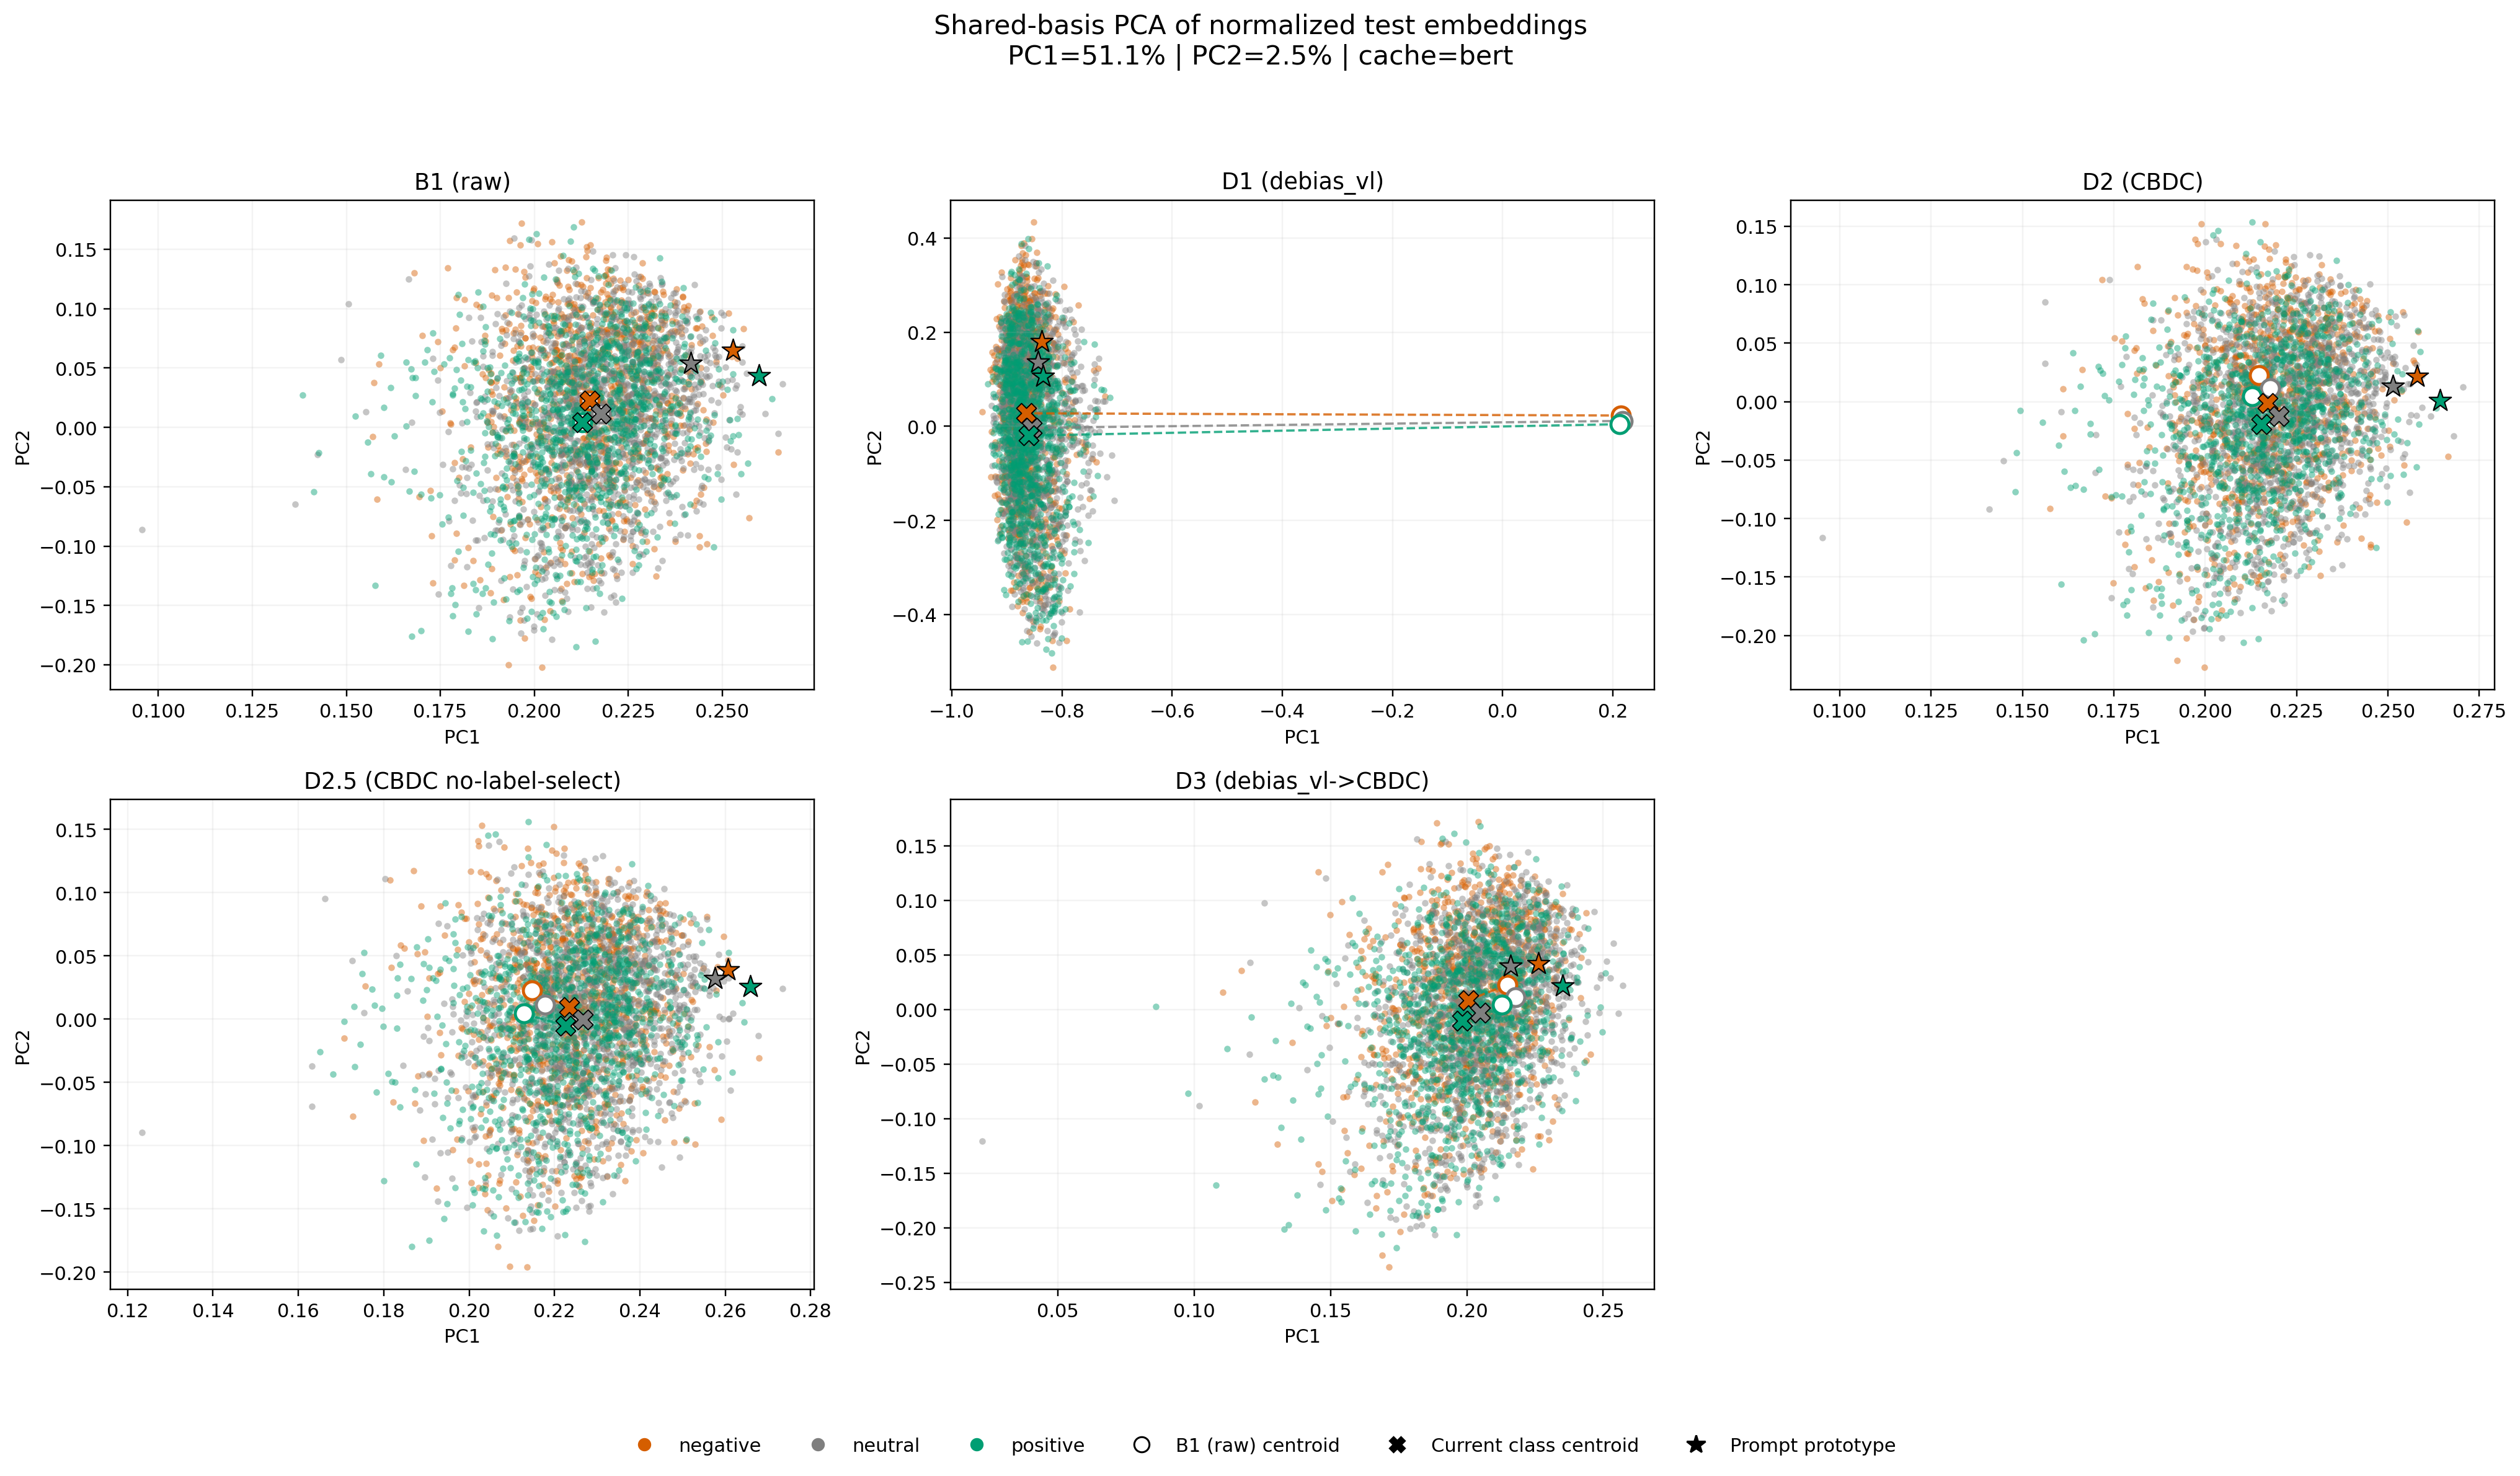

Data behind this chart, as committed beside it:
condition, kind, label, sample_index, pc1, pc2
B1 (raw), sample, neutral, 0, 0.1835, -0.07844
B1 (raw), sample, positive, 1, 0.2107, -1.1062249541282654e-05
B1 (raw), sample, negative, 2, 0.1992, 0.04933
B1 (raw), sample, positive, 3, 0.2349, 0.006343
B1 (raw), sample, positive, 4, 0.2207, -0.03746
B1 (raw), sample, positive, 5, 0.2251, 0.005852
B1 (raw), sample, negative, 6, 0.2458, 0.007112
B1 (raw), sample, negative, 7, 0.2234, 0.02133
B1 (raw), sample, neutral, 8, 0.2169, 0.03458
B1 (raw), sample, neutral, 9, 0.2208, 0.01192
B1 (raw), sample, negative, 10, 0.2226, 0.04797
B1 (raw), sample, neutral, 11, 0.2187, 0.05767
B1 (raw), sample, neutral, 12, 0.2051, 0.08436
B1 (raw), sample, negative, 13, 0.2196, 0.02134
B1 (raw), sample, negative, 14, 0.2222, -0.06364
B1 (raw), sample, negative, 15, 0.1986, 0.01466
B1 (raw), sample, negative, 16, 0.2196, -0.02723
B1 (raw), sample, negative, 17, 0.214, 0.03297
B1 (raw), sample, positive, 18, 0.1935, 0.04319
B1 (raw), sample, neutral, 19, 0.1846, 0.0212
B1 (raw), sample, negative, 20, 0.2241, 0.07564
B1 (raw), sample, negative, 21, 0.1994, 0.1066
B1 (raw), sample, negative, 22, 0.2262, -0.02184
B1 (raw), sample, neutral, 23, 0.2358, 0.05973
B1 (raw), sample, negative, 24, 0.2144, 0.001349
B1 (raw), sample, positive, 25, 0.1869, 0.07002
B1 (raw), sample, neutral, 26, 0.2133, -0.04867
B1 (raw), sample, neutral, 27, 0.2509, -0.008402
B1 (raw), sample, positive, 28, 0.1981, -0.1608
B1 (raw), sample, negative, 29, 0.1945, 0.06472
B1 (raw), sample, neutral, 30, 0.209, 0.107
B1 (raw), sample, neutral, 31, 0.2173, 0.05496
B1 (raw), sample, neutral, 32, 0.2306, 0.06316
B1 (raw), sample, neutral, 33, 0.2375, 0.05951
B1 (raw), sample, neutral, 34, 0.2287, 0.07959
B1 (raw), sample, positive, 35, 0.1992, -0.01386
B1 (raw), sample, positive, 36, 0.2207, -0.03609
B1 (raw), sample, neutral, 37, 0.2194, 0.0536
B1 (raw), sample, negative, 38, 0.2307, 0.0852
B1 (raw), sample, negative, 39, 0.2038, 0.0797
B1 (raw), sample, negative, 40, 0.2156, -0.0529
B1 (raw), sample, neutral, 41, 0.2265, 0.07403
B1 (raw), sample, neutral, 42, 0.2153, 0.05017
B1 (raw), sample, neutral, 43, 0.2113, -0.05527
B1 (raw), sample, positive, 44, 0.2128, 0.07866
B1 (raw), sample, positive, 45, 0.211, -0.02366
B1 (raw), sample, neutral, 46, 0.2151, -0.06066
B1 (raw), sample, positive, 47, 0.1992, 0.06312
B1 (raw), sample, negative, 48, 0.196, -0.08122
B1 (raw), sample, negative, 49, 0.2121, 0.05638
B1 (raw), sample, neutral, 50, 0.2067, 0.005397
B1 (raw), sample, neutral, 51, 0.2156, 0.1058
B1 (raw), sample, negative, 52, 0.1793, 0.1091
B1 (raw), sample, positive, 53, 0.16, -0.0417
B1 (raw), sample, neutral, 54, 0.2151, 0.08329
B1 (raw), sample, positive, 55, 0.173, 0.0793
B1 (raw), sample, neutral, 56, 0.2208, -0.06502
B1 (raw), sample, neutral, 57, 0.2128, 0.07603
B1 (raw), sample, neutral, 58, 0.2171, -0.00626
B1 (raw), sample, positive, 59, 0.2193, 0.06863
... 17,643 more rows
